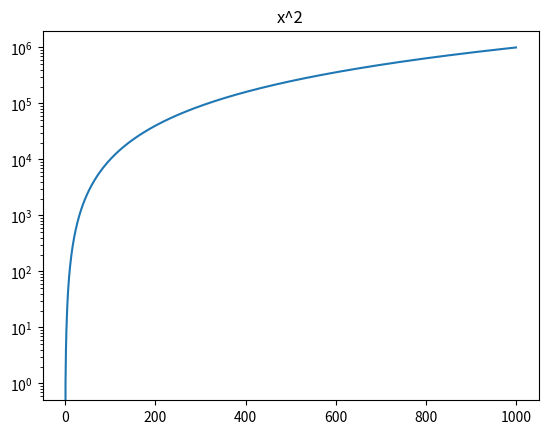

Reproduce this figure in Python.
#!/usr/bin/env python3
# -*- coding: utf-8 -*-

import numpy as np
import matplotlib.pyplot as plt

x = np.arange(1000)
y = x * x

plt.plot(x, y)
plt.yscale('log')

plt.title('x^2')

# SAVE FILES ######################
plt.savefig("log_scale2.png")

plt.show()
